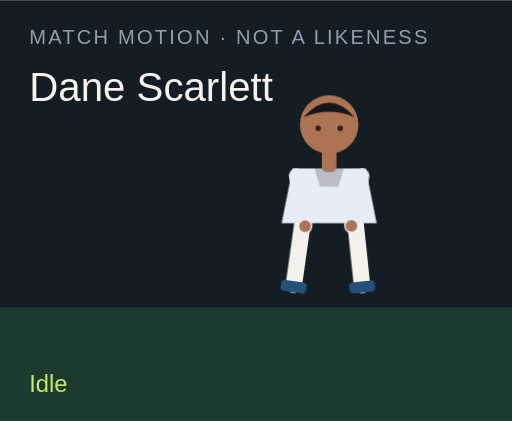
t = 0.00 s
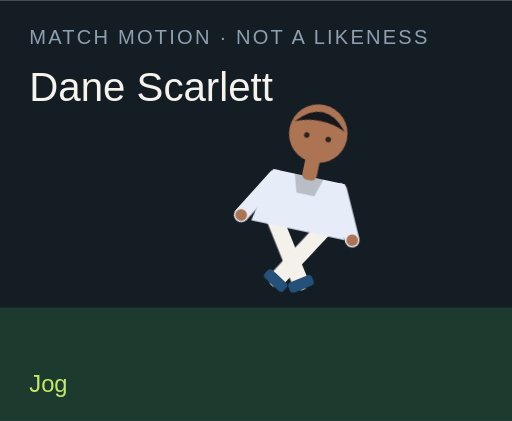
t = 1.50 s
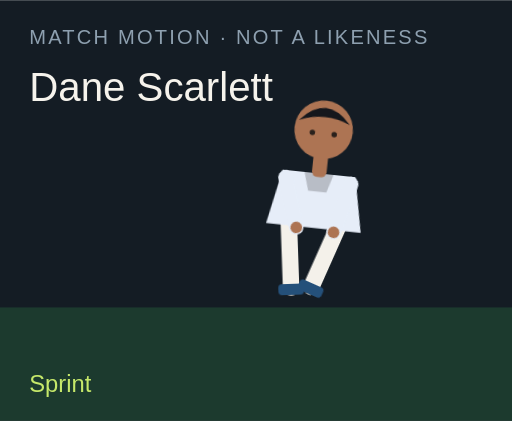
t = 3.00 s
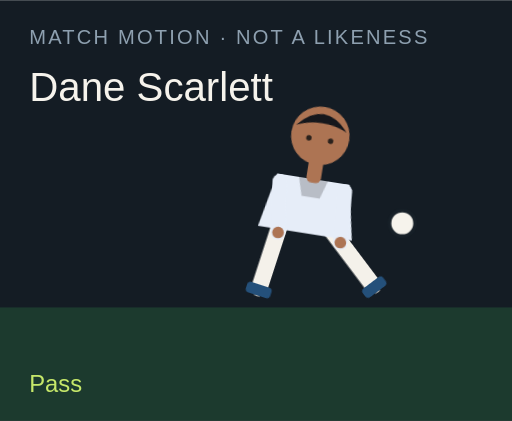
t = 4.50 s
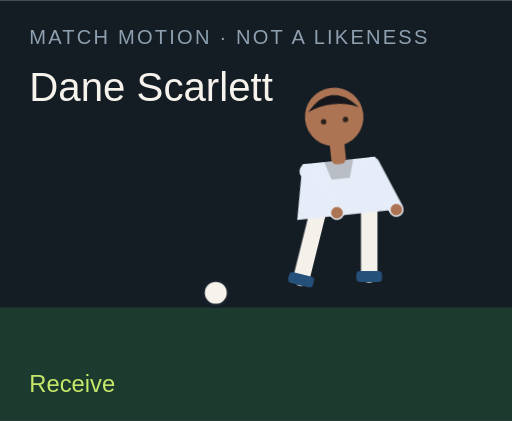
t = 6.00 s
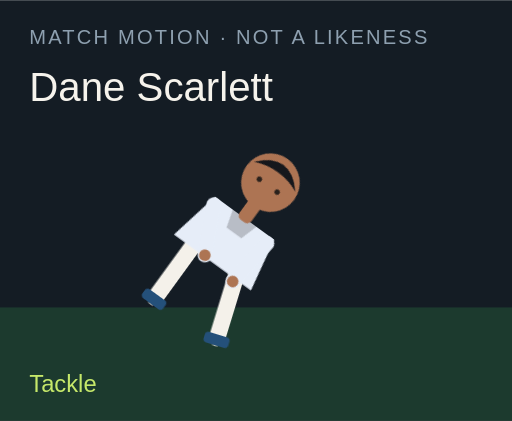
t = 7.50 s

The animated SVG that drew these frames (rendered in a browser with its animation timeline set to each time). Animation: 18 CSS @keyframes rules; one cycle of 9.00 s, repeats indefinitely.

<?xml version="1.0" encoding="UTF-8"?>
<svg xmlns="http://www.w3.org/2000/svg" viewBox="0 0 280 230" role="img">
  <style>@media (prefers-reduced-motion: reduce){animate,animateTransform{display:none}}</style>
  <rect width="280" height="230" fill="#141c24"/>
  <rect y="168" width="280" height="62" fill="#1c3a2e"/>
  <text x="16" y="24" fill="#8ea0b0" font-family="Arial,sans-serif" font-size="11" letter-spacing="1.2">MATCH MOTION · NOT A LIKENESS</text>
  <text x="16" y="55" fill="#f6f3ec" font-family="Impact,sans-serif" font-size="22">Dane Scarlett</text>
  <circle r="7" fill="#f6f3ec" stroke="#172028" stroke-width="2" id="motion-61370" cx="150" cy="160" opacity="0">
    
    
    
  </circle>
  <g transform="translate(132 40)">
    <g id="motion-61392" transform="rotate(0 48 90)">
      
      <g id="motion-61394" transform="translate(0 0)">
        
        <g transform="translate(34 78)"><g id="motion-61396" transform="rotate(8)"><path d="M0 0 V38" stroke="#f4f1ea" stroke-width="9" stroke-linecap="round"/><rect x="-7" y="36" width="14" height="6" rx="2" fill="#24507a"/></g></g>
        <g transform="translate(62 78)"><g id="motion-61398" transform="rotate(-6)"><path d="M0 0 V38" stroke="#f4f1ea" stroke-width="9" stroke-linecap="round"/><rect x="-7" y="36" width="14" height="6" rx="2" fill="#24507a"/></g></g>
        <path d="M28 52 h40 l6 30 H22 Z" fill="#e6edf8"/>
        <path d="M40 52 h16 l-3 10 H43 Z" fill="#000" opacity=".2"/>
        <g transform="translate(30 56)"><g id="motion-61400" transform="rotate(-10)"><path d="M0 0 V28" stroke="#e6edf8" stroke-width="8" stroke-linecap="round"/><circle cx="0" cy="28" r="3.2" fill="#ad7453"/></g></g>
        <g transform="translate(66 56)"><g id="motion-61402" transform="rotate(12)"><path d="M0 0 V28" stroke="#e6edf8" stroke-width="8" stroke-linecap="round"/><circle cx="0" cy="28" r="3.2" fill="#ad7453"/></g></g>
        <rect x="44" y="40" width="8" height="14" rx="3" fill="#ad7453"/>
        <circle cx="48" cy="28" r="16" fill="#ad7453"/>
        <path d="M34 24 Q48 8 62 24 Q48 18 34 24" fill="#15171c"/>
        <circle cx="42" cy="30" r="1.5" fill="#2a211c"/><circle cx="54" cy="30" r="1.5" fill="#2a211c"/>
      </g>
    </g>
  </g>
  <text x="16" y="214" fill="#c6e86a" font-family="Arial,sans-serif" font-size="13" opacity="1" id="motion-61374">Idle</text><text x="16" y="214" fill="#c6e86a" font-family="Arial,sans-serif" font-size="13" opacity="0" id="motion-61376">Jog</text><text x="16" y="214" fill="#c6e86a" font-family="Arial,sans-serif" font-size="13" opacity="0" id="motion-61378">Sprint</text><text x="16" y="214" fill="#c6e86a" font-family="Arial,sans-serif" font-size="13" opacity="0" id="motion-61380">Dribble</text><text x="16" y="214" fill="#c6e86a" font-family="Arial,sans-serif" font-size="13" opacity="0" id="motion-61382">Pass</text><text x="16" y="214" fill="#c6e86a" font-family="Arial,sans-serif" font-size="13" opacity="0" id="motion-61384">Shoot</text><text x="16" y="214" fill="#c6e86a" font-family="Arial,sans-serif" font-size="13" opacity="0" id="motion-61386">Receive</text><text x="16" y="214" fill="#c6e86a" font-family="Arial,sans-serif" font-size="13" opacity="0" id="motion-61388">Tackle</text><text x="16" y="214" fill="#c6e86a" font-family="Arial,sans-serif" font-size="13" opacity="0" id="motion-61390">Slide</text>
<style>@keyframes track-61371{0%{cx:150px}11.1%{cx:156px}22.2%{cx:164px}33.300000000000004%{cx:142px}44.4%{cx:190px}55.60000000000001%{cx:250px}66.7%{cx:118px}77.8%{cx:150px}88.9%{cx:150px}100%{cx:150px}}@keyframes track-61372{0%{cy:160px}11.1%{cy:158px}22.2%{cy:154px}33.300000000000004%{cy:156px}44.4%{cy:148px}55.60000000000001%{cy:96px}66.7%{cy:160px}77.8%{cy:160px}88.9%{cy:160px}100%{cy:160px}}@keyframes track-61373{0%{opacity:0}11.1%{opacity:0}22.2%{opacity:0}33.300000000000004%{opacity:1}44.4%{opacity:1}55.60000000000001%{opacity:1}66.7%{opacity:1}77.8%{opacity:0}88.9%{opacity:0}100%{opacity:0}}@keyframes track-61375{0%{opacity:1}11.1%{opacity:0}22.2%{opacity:0}33.300000000000004%{opacity:0}44.4%{opacity:0}55.60000000000001%{opacity:0}66.7%{opacity:0}77.8%{opacity:0}88.9%{opacity:0}100%{opacity:1}}@keyframes track-61377{0%{opacity:0}11.1%{opacity:1}22.2%{opacity:0}33.300000000000004%{opacity:0}44.4%{opacity:0}55.60000000000001%{opacity:0}66.7%{opacity:0}77.8%{opacity:0}88.9%{opacity:0}100%{opacity:0}}@keyframes track-61379{0%{opacity:0}11.1%{opacity:0}22.2%{opacity:1}33.300000000000004%{opacity:0}44.4%{opacity:0}55.60000000000001%{opacity:0}66.7%{opacity:0}77.8%{opacity:0}88.9%{opacity:0}100%{opacity:0}}@keyframes track-61381{0%{opacity:0}11.1%{opacity:0}22.2%{opacity:0}33.300000000000004%{opacity:1}44.4%{opacity:0}55.60000000000001%{opacity:0}66.7%{opacity:0}77.8%{opacity:0}88.9%{opacity:0}100%{opacity:0}}@keyframes track-61383{0%{opacity:0}11.1%{opacity:0}22.2%{opacity:0}33.300000000000004%{opacity:0}44.4%{opacity:1}55.60000000000001%{opacity:0}66.7%{opacity:0}77.8%{opacity:0}88.9%{opacity:0}100%{opacity:0}}@keyframes track-61385{0%{opacity:0}11.1%{opacity:0}22.2%{opacity:0}33.300000000000004%{opacity:0}44.4%{opacity:0}55.60000000000001%{opacity:1}66.7%{opacity:0}77.8%{opacity:0}88.9%{opacity:0}100%{opacity:0}}@keyframes track-61387{0%{opacity:0}11.1%{opacity:0}22.2%{opacity:0}33.300000000000004%{opacity:0}44.4%{opacity:0}55.60000000000001%{opacity:0}66.7%{opacity:1}77.8%{opacity:0}88.9%{opacity:0}100%{opacity:0}}@keyframes track-61389{0%{opacity:0}11.1%{opacity:0}22.2%{opacity:0}33.300000000000004%{opacity:0}44.4%{opacity:0}55.60000000000001%{opacity:0}66.7%{opacity:0}77.8%{opacity:1}88.9%{opacity:0}100%{opacity:0}}@keyframes track-61391{0%{opacity:0}11.1%{opacity:0}22.2%{opacity:0}33.300000000000004%{opacity:0}44.4%{opacity:0}55.60000000000001%{opacity:0}66.7%{opacity:0}77.8%{opacity:0}88.9%{opacity:1}100%{opacity:0}}@keyframes track-61393{0%{transform:rotate(0deg)}11.1%{transform:rotate(8deg)}22.2%{transform:rotate(16deg)}33.300000000000004%{transform:rotate(6deg)}44.4%{transform:rotate(4deg)}55.60000000000001%{transform:rotate(14deg)}66.7%{transform:rotate(-6deg)}77.8%{transform:rotate(34deg)}88.9%{transform:rotate(38deg)}100%{transform:rotate(0deg)}}@keyframes track-61395{0%{transform:translate(0px,0px)}11.1%{transform:translate(0px,-3px)}22.2%{transform:translate(0px,-6px)}33.300000000000004%{transform:translate(0px,-2px)}44.4%{transform:translate(0px,2px)}55.60000000000001%{transform:translate(0px,-4px)}66.7%{transform:translate(0px,1px)}77.8%{transform:translate(0px,10px)}88.9%{transform:translate(0px,12px)}100%{transform:translate(0px,0px)}}@keyframes track-61397{0%{transform:rotate(8deg)}11.1%{transform:rotate(-26deg)}22.2%{transform:rotate(-42deg)}33.300000000000004%{transform:rotate(-8deg)}44.4%{transform:rotate(6deg)}55.60000000000001%{transform:rotate(12deg)}66.7%{transform:rotate(20deg)}77.8%{transform:rotate(-8deg)}88.9%{transform:rotate(8deg)}100%{transform:rotate(8deg)}}@keyframes track-61399{0%{transform:rotate(-6deg)}11.1%{transform:rotate(24deg)}22.2%{transform:rotate(38deg)}33.300000000000004%{transform:rotate(18deg)}44.4%{transform:rotate(-38deg)}55.60000000000001%{transform:rotate(-54deg)}66.7%{transform:rotate(6deg)}77.8%{transform:rotate(-22deg)}88.9%{transform:rotate(-16deg)}100%{transform:rotate(-6deg)}}@keyframes track-61401{0%{transform:rotate(-10deg)}11.1%{transform:rotate(24deg)}22.2%{transform:rotate(36deg)}33.300000000000004%{transform:rotate(-18deg)}44.4%{transform:rotate(10deg)}55.60000000000001%{transform:rotate(-24deg)}66.7%{transform:rotate(-30deg)}77.8%{transform:rotate(12deg)}88.9%{transform:rotate(-64deg)}100%{transform:rotate(-10deg)}}@keyframes track-61403{0%{transform:rotate(12deg)}11.1%{transform:rotate(-20deg)}22.2%{transform:rotate(-32deg)}33.300000000000004%{transform:rotate(14deg)}44.4%{transform:rotate(-26deg)}55.60000000000001%{transform:rotate(18deg)}66.7%{transform:rotate(-22deg)}77.8%{transform:rotate(-6deg)}88.9%{transform:rotate(18deg)}100%{transform:rotate(12deg)}}@media(prefers-reduced-motion:no-preference){#motion-61370{animation:track-61371 9s linear infinite both,track-61372 9s linear infinite both,track-61373 9s steps(1,end) infinite both}#motion-61374{animation:track-61375 9s steps(1,end) infinite both}#motion-61376{animation:track-61377 9s steps(1,end) infinite both}#motion-61378{animation:track-61379 9s steps(1,end) infinite both}#motion-61380{animation:track-61381 9s steps(1,end) infinite both}#motion-61382{animation:track-61383 9s steps(1,end) infinite both}#motion-61384{animation:track-61385 9s steps(1,end) infinite both}#motion-61386{animation:track-61387 9s steps(1,end) infinite both}#motion-61388{animation:track-61389 9s steps(1,end) infinite both}#motion-61390{animation:track-61391 9s steps(1,end) infinite both}#motion-61392{animation:track-61393 9s linear infinite both}#motion-61394{animation:track-61395 9s linear infinite both}#motion-61396{animation:track-61397 9s linear infinite both}#motion-61398{animation:track-61399 9s linear infinite both}#motion-61400{animation:track-61401 9s linear infinite both}#motion-61402{animation:track-61403 9s linear infinite both}}</style></svg>
